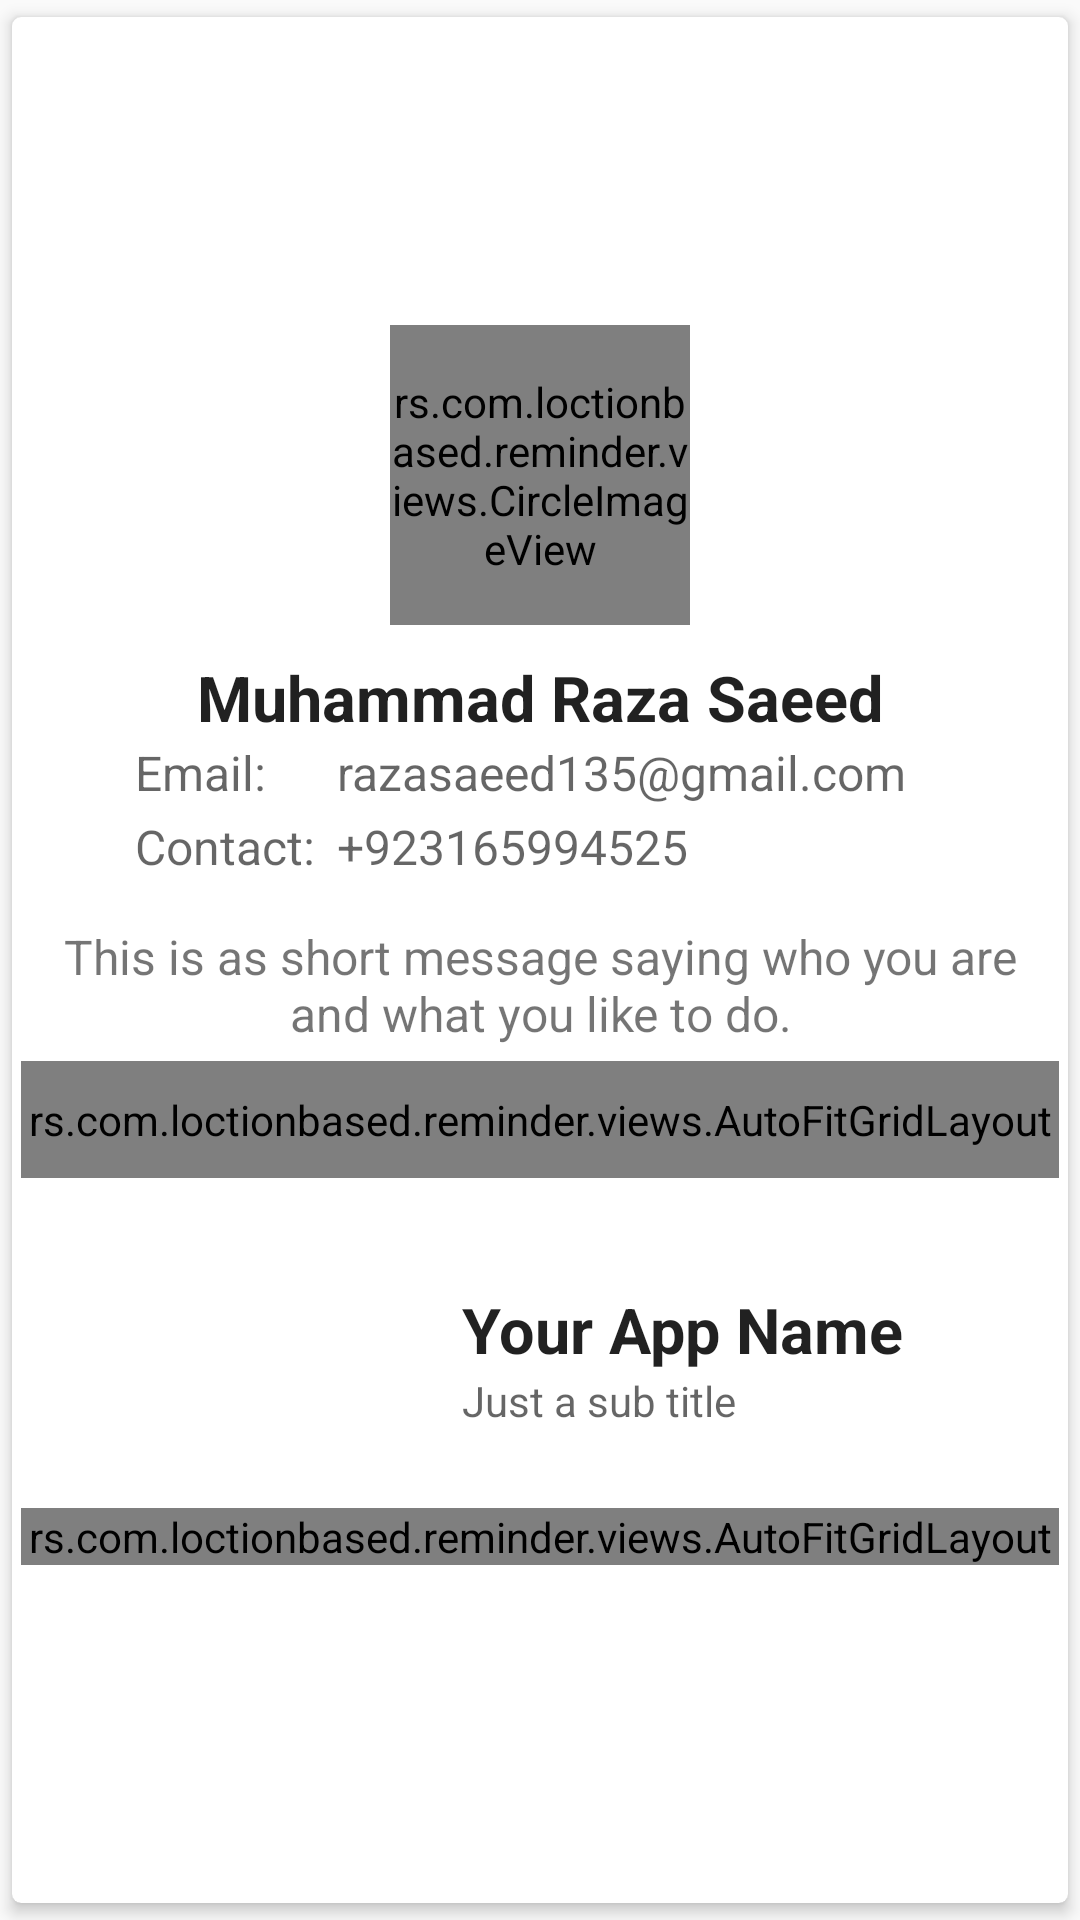

Layout XML and referenced resources for this Android screen:
<!-- AndroidManifest.xml: application theme AppTheme -->
<!-- res/layout/xab_about_layout_card.xml -->
<?xml version="1.0" encoding="utf-8"?>
<androidx.cardview.widget.CardView xmlns:android="http://schemas.android.com/apk/res/android"
    xmlns:app="http://schemas.android.com/apk/res-auto"
    android:id="@+id/card_holder"
    style="@style/Card"
    android:layout_width="match_parent"
    android:layout_height="wrap_content"
    android:layout_margin="10dp">

    <FrameLayout
        android:layout_width="match_parent"
        android:layout_height="wrap_content"
        android:layout_gravity="center">

        <ImageView
            android:id="@+id/cover"
            style="@style/Cover"
            app:srcCompat="@mipmap/profile_cover" />


        <LinearLayout
            android:layout_width="match_parent"
            android:layout_height="match_parent"
            android:orientation="vertical"
            android:paddingBottom="10dp"
            android:paddingLeft="3dp"
            android:paddingRight="3dp">

            <rs.com.loctionbased.reminder.views.CircleImageView
                android:id="@+id/photo"
                android:layout_width="@dimen/profile_picture_size"
                android:layout_height="@dimen/profile_picture_size"
                android:layout_gravity="center_horizontal"
                android:scaleType="centerCrop"
                android:src="@drawable/razasaeed" />

            <TextView
                android:id="@+id/name"
                style="@style/Name"
                android:paddingTop="10dp"
                android:text="Muhammad Raza Saeed" />

            <TextView
                android:id="@+id/sub_title"
                style="@style/SubTitle"
                android:text="Just a sub title"
                android:visibility="gone" />

            <LinearLayout
                android:id="@+id/contactinfo"
                android:layout_width="match_parent"
                android:layout_height="wrap_content"
                android:layout_marginBottom="10dp"
                android:gravity="center"
                android:orientation="vertical">

                <LinearLayout
                    android:layout_width="270dp"
                    android:layout_height="wrap_content"
                    android:layout_marginBottom="3dp"
                    android:gravity="center"
                    android:orientation="horizontal">

                    <TextView
                        android:id="@+id/emailheading"
                        android:layout_width="0dp"
                        android:layout_height="wrap_content"
                        android:layout_weight="1"
                        android:text="Email:"
                        android:textColor="?android:textColorSecondary"
                        android:textSize="16sp" />

                    <TextView
                        android:id="@+id/emailtxt"
                        android:layout_width="0dp"
                        android:layout_height="wrap_content"
                        android:layout_weight="3"
                        android:text="razasaeed135@gmail.com"
                        android:textColor="?android:textColorSecondary"
                        android:textSize="16sp" />

                </LinearLayout>

                <LinearLayout
                    android:layout_width="270dp"
                    android:layout_height="wrap_content"
                    android:gravity="center"
                    android:orientation="horizontal">

                    <TextView
                        android:id="@+id/contactheading"
                        android:layout_width="0dp"
                        android:layout_height="wrap_content"
                        android:layout_weight="1"
                        android:text="Contact:"
                        android:textColor="?android:textColorSecondary"
                        android:textSize="16sp" />

                    <TextView
                        android:id="@+id/contacttxt"
                        android:layout_width="0dp"
                        android:layout_height="wrap_content"
                        android:layout_weight="3"
                        android:text="+923165994525"
                        android:textColor="?android:textColorSecondary"
                        android:textSize="16sp" />

                </LinearLayout>

            </LinearLayout>

            <TextView
                android:id="@+id/brief"
                android:layout_width="match_parent"
                android:layout_height="wrap_content"
                android:layout_margin="5dp"
                android:gravity="center"
                android:text="This is as short message saying who you are and what you like to do."
                android:textSize="16sp" />

            <rs.com.loctionbased.reminder.views.AutoFitGridLayout
                android:id="@+id/links"
                android:layout_width="match_parent"
                android:layout_height="wrap_content"
                android:layout_gravity="center"
                android:background="@drawable/social_media_divider"
                android:gravity="center"
                android:paddingBottom="@dimen/social_media_vertical_padding"
                android:paddingTop="@dimen/social_media_vertical_padding">

            </rs.com.loctionbased.reminder.views.AutoFitGridLayout>


            <LinearLayout
                android:id="@+id/app_holder"
                android:layout_width="match_parent"
                android:layout_height="wrap_content"
                android:layout_gravity="center"
                android:background="@drawable/social_media_divider"
                android:gravity="right"
                android:orientation="vertical"
                android:paddingTop="@dimen/social_media_vertical_padding">

                <LinearLayout
                    android:layout_width="match_parent"
                    android:layout_height="wrap_content"
                    android:gravity="center"
                    android:orientation="vertical">

                    <RelativeLayout
                        android:layout_width="wrap_content"
                        android:layout_height="wrap_content"
                        android:layout_marginLeft="10dp"
                        android:layout_marginRight="10dp"
                        android:paddingBottom="10dp"
                        android:paddingTop="10dp">

                        <ImageView
                            android:id="@+id/appiconone"
                            android:layout_width="80dp"
                            android:layout_height="80dp"
                            android:layout_centerVertical="true"
                            android:layout_marginRight="15dp"
                            android:scaleType="centerCrop"
                            app:srcCompat="@drawable/memoicon" />

                        <ImageView
                            android:id="@+id/app_icon"
                            android:layout_width="@dimen/app_icon_size"
                            android:layout_height="@dimen/app_icon_size"
                            android:layout_centerVertical="true"
                            android:layout_marginRight="15dp"
                            android:scaleType="centerCrop"
                            app:srcCompat="@drawable/roundlogo"
                            android:visibility="gone" />

                        <LinearLayout
                            android:layout_width="wrap_content"
                            android:layout_height="wrap_content"
                            android:layout_centerVertical="true"
                            android:layout_toRightOf="@id/appiconone"
                            android:orientation="vertical">

                            <TextView
                                android:id="@+id/app_name"
                                style="@style/Name"
                                android:layout_width="wrap_content"
                                android:gravity="left"
                                android:text="Your App Name" />

                            <TextView
                                android:id="@+id/app_title"
                                style="@style/TextLabel"
                                android:gravity="left"
                                android:text="Just a sub title" />


                        </LinearLayout>
                    </RelativeLayout>

                </LinearLayout>

                <rs.com.loctionbased.reminder.views.AutoFitGridLayout
                    android:id="@+id/actions"
                    android:layout_width="match_parent"
                    android:layout_height="wrap_content"
                    android:layout_gravity="center"
                    android:gravity="center"
                    android:orientation="vertical">

                </rs.com.loctionbased.reminder.views.AutoFitGridLayout>
            </LinearLayout>
        </LinearLayout>

    </FrameLayout>


</androidx.cardview.widget.CardView>
<!-- resources referenced by this layout -->
<resources>
  <dimen name="app_icon_size">90dp</dimen>
  <dimen name="profile_picture_size">100dp</dimen>
  <dimen name="social_media_vertical_padding">10dp</dimen>
  <!-- drawable memoicon: png bitmap (drawable, 56879 bytes) -->
  <!-- drawable razasaeed: png bitmap (drawable, 145151 bytes) -->
  <!-- drawable roundlogo: png bitmap (drawable, 38189 bytes) -->
  <style name="Card">
          <item name="cardCornerRadius">@dimen/card_radius</item>
          <item name="cardElevation">@dimen/card_elevation</item>
          <item name="cardMaxElevation">@dimen/card_elevation</item>
          <item name="cardUseCompatPadding">true</item>
          <item name="cardPreventCornerOverlap">true</item>
          <item name="android:layout_gravity">center</item>
          <item name="android:layout_height">wrap_content</item>
          <item name="android:layout_width">match_parent</item>
          <item name="android:clickable">true</item>
      </style>
  <style name="Cover">
          <item name="android:layout_height">@dimen/profile_picture_size</item>
          <item name="android:layout_width">match_parent</item>
          <item name="android:scaleType">centerCrop</item>
      </style>
  <style name="Name" parent="@style/TextLabel">
          <item name="android:maxLines">2</item>
          <item name="android:textStyle">bold</item>
          <item name="android:textSize">21sp</item>
          <item name="android:textColor">?android:textColorPrimary</item>
      </style>
  <style name="SubTitle" parent="@style/TextLabel">
          <item name="android:textSize">16sp</item>
          <item name="android:paddingLeft">30dp</item>
          <item name="android:paddingRight">30dp</item>
          <item name="android:paddingBottom">15dp</item>
          <item name="android:textColor">?android:textColorSecondary</item>
      </style>
  <style name="TextLabel">
          <item name="android:layout_height">wrap_content</item>
          <item name="android:layout_width">match_parent</item>
          <item name="android:gravity">center</item>
          <item name="android:layout_gravity">center</item>
          <item name="android:textStyle">normal</item>
          <item name="android:textColor">?android:textColorSecondary</item>
      </style>
  <style name="AppTheme" parent="Theme.AppCompat.Light.DarkActionBar">
          
          <item name="colorPrimary">@color/primary</item>
          <item name="colorPrimaryDark">@color/primary_dark</item>
          <item name="colorAccent">@color/accent</item>
  
          <item name="windowActionModeOverlay">true</item>                    
          <item name="actionModeBackground">@color/primary</item>     
      </style>
  <dimen name="card_radius">3dp</dimen>
  <dimen name="card_elevation">3dp</dimen>
  <color name="primary">#7c4dff</color>
  <color name="primary_dark">#6200ea</color>
  <color name="accent">#00BCD4</color>
</resources>
